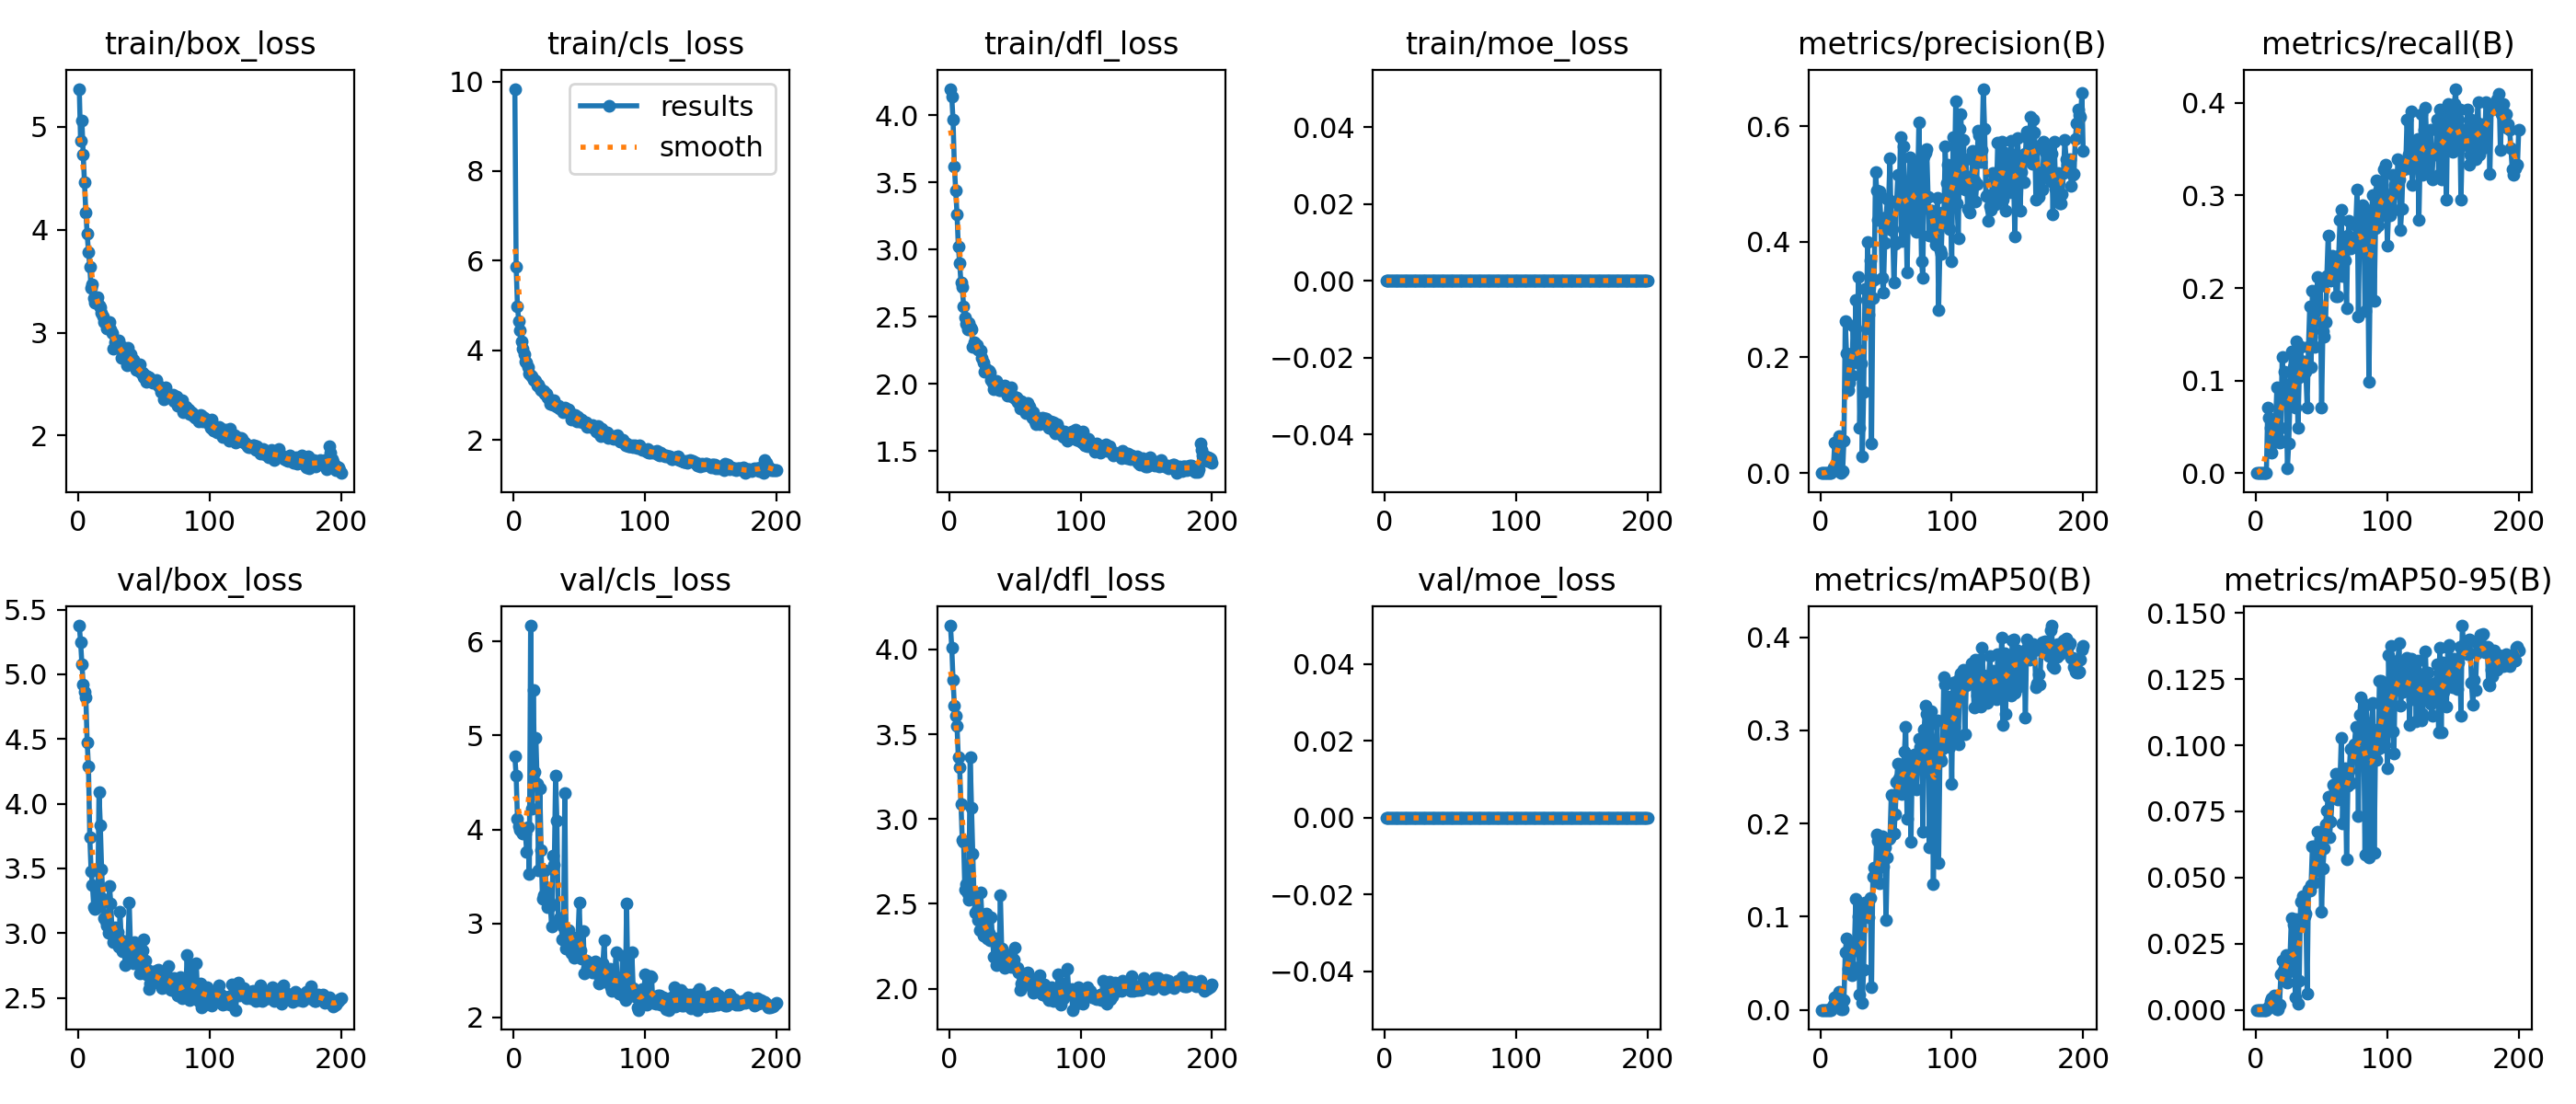

Source data for this figure (header and first rows):
epoch, time, train/box_loss, train/cls_loss, train/dfl_loss, train/moe_loss, metrics/precision(B), metrics/recall(B), metrics/mAP50(B), metrics/mAP50-95(B), val/box_loss, val/cls_loss, val/dfl_loss, val/moe_loss, lr/pg0, lr/pg1, lr/pg2, lr/pg3
1, 25.81, 5.369, 9.835, 4.197, 0, 0, 0, 0, 0, 5.376, 4.776, 4.141, 0, 0.08765, 0.00065, 0.00065, 6.5e-05
2, 28.62, 4.863, 5.862, 4.137, 0, 0, 0, 0, 0, 5.25, 4.57, 4.012, 0, 0.07435, 0.00135, 0.00135, 0.000135
3, 32.01, 5.063, 4.973, 3.966, 0, 0, 0, 0, 0, 5.079, 4.11, 3.822, 0, 0.06105, 0.00205, 0.00205, 0.0002049
4, 34.44, 4.731, 4.649, 3.617, 0, 0, 0, 0, 0, 4.922, 4.036, 3.668, 0, 0.04775, 0.002748, 0.002748, 0.0002748
5, 36.75, 4.459, 4.454, 3.443, 0, 0, 0, 0, 0, 4.861, 3.995, 3.609, 0, 0.03445, 0.003447, 0.003447, 0.0003447
6, 39.02, 4.167, 4.206, 3.266, 0, 0, 0, 0, 0, 4.825, 3.978, 3.55, 0, 0.02114, 0.004144, 0.004144, 0.0004144
7, 40.94, 3.961, 4.04, 3.026, 0, 0, 0, 0, 0, 4.476, 3.955, 3.364, 0, 0.007839, 0.004839, 0.004839, 0.0004839
8, 43.34, 3.784, 3.921, 2.898, 0, 0, 0, 0, 0, 4.289, 3.974, 3.305, 0, 0.004985, 0.004985, 0.004985, 0.0004985
9, 45.81, 3.641, 3.755, 2.759, 0, 0.00383, 0.07104, 0.00225, 0.00064, 3.74, 3.954, 3.087, 0, 0.00498, 0.00498, 0.00498, 0.000498
10, 48.06, 3.432, 3.72, 2.725, 0, 0.01007, 0.06011, 0.00609, 0.00142, 3.478, 3.764, 2.875, 0, 0.004975, 0.004975, 0.004975, 0.0004975
11, 51.08, 3.47, 3.619, 2.579, 0, 0.05322, 0.04918, 0.01317, 0.0035, 3.373, 4.02, 2.865, 0, 0.00497, 0.00497, 0.00497, 0.000497
12, 53.56, 3.338, 3.475, 2.493, 0, 0.04997, 0.02186, 0.01418, 0.00448, 3.203, 3.525, 2.584, 0, 0.004963, 0.004963, 0.004963, 0.0004963
13, 56.09, 3.288, 3.434, 2.447, 0, 0.0176, 0.03279, 0.00677, 0.0022, 3.184, 6.17, 2.616, 0, 0.004956, 0.004956, 0.004956, 0.0004956
14, 58.55, 3.31, 3.414, 2.405, 0, 0.06455, 0.04372, 0.01936, 0.00558, 3.213, 4.22, 2.56, 0, 0.004949, 0.004949, 0.004949, 0.0004949
15, 61.1, 3.343, 3.332, 2.452, 0, 0.05263, 0.05464, 0.01405, 0.00464, 3.198, 5.486, 2.524, 0, 0.00494, 0.00494, 0.00494, 0.000494
16, 63.47, 3.264, 3.334, 2.418, 0, 0.00046, 0.0929, 0.00032, 7e-05, 4.088, 4.615, 3.366, 0, 0.004932, 0.004932, 0.004932, 0.0004932
17, 65.85, 3.242, 3.328, 2.403, 0, 0.00306, 0.03825, 0.00103, 0.00021, 3.835, 4.979, 3.069, 0, 0.004922, 0.004922, 0.004922, 0.0004922
18, 68.23, 3.196, 3.213, 2.274, 0, 0.05662, 0.03279, 0.01037, 0.00191, 3.494, 4.488, 2.794, 0, 0.004912, 0.004912, 0.004912, 0.0004912
19, 70.53, 3.153, 3.241, 2.309, 0, 0.2634, 0.04918, 0.06151, 0.01332, 3.267, 3.565, 2.532, 0, 0.004902, 0.004902, 0.004902, 0.0004902
20, 72.35, 3.107, 3.146, 2.297, 0, 0.2063, 0.1257, 0.07695, 0.01882, 3.117, 4.439, 2.449, 0, 0.004891, 0.004891, 0.004891, 0.0004891
21, 75.37, 3.106, 3.108, 2.289, 0, 0.1439, 0.0929, 0.04453, 0.0147, 3.095, 3.777, 2.463, 0, 0.004879, 0.004879, 0.004879, 0.0004879
22, 77.8, 3.042, 3.09, 2.255, 0, 0.1565, 0.1093, 0.0589, 0.01847, 3.059, 3.258, 2.404, 0, 0.004867, 0.004867, 0.004867, 0.0004867
23, 80.21, 3.091, 3.083, 2.251, 0, 0.2057, 0.0929, 0.06735, 0.02081, 3.003, 3.304, 2.346, 0, 0.004854, 0.004854, 0.004854, 0.0004854
24, 82.6, 3.099, 3.025, 2.247, 0, 0.1691, 0.00546, 0.03707, 0.01015, 3.361, 3.567, 2.565, 0, 0.00484, 0.00484, 0.00484, 0.000484
25, 85.09, 3.032, 3.04, 2.194, 0, 0.255, 0.03184, 0.04601, 0.0145, 3.232, 3.38, 2.421, 0, 0.004826, 0.004826, 0.004826, 0.0004826
26, 87.48, 2.999, 2.946, 2.162, 0, 0.1915, 0.08197, 0.06909, 0.02051, 2.99, 3.173, 2.311, 0, 0.004812, 0.004812, 0.004812, 0.0004812
27, 89.76, 2.842, 2.916, 2.09, 0, 0.2993, 0.1311, 0.1192, 0.03472, 2.93, 3.233, 2.31, 0, 0.004796, 0.004796, 0.004796, 0.0004796
28, 92.29, 2.905, 2.801, 2.112, 0, 0.2132, 0.0765, 0.06433, 0.01637, 3.041, 3.181, 2.444, 0, 0.004781, 0.004781, 0.004781, 0.0004781
29, 94.89, 2.893, 2.823, 2.098, 0, 0.3393, 0.1148, 0.1009, 0.03234, 2.984, 2.969, 2.295, 0, 0.004764, 0.004764, 0.004764, 0.0004764
30, 97.48, 2.866, 2.793, 2.098, 0, 0.07867, 0.07104, 0.01693, 0.00468, 3.007, 3.722, 2.329, 0, 0.004748, 0.004748, 0.004748, 0.0004748
31, 100.7, 2.924, 2.887, 2.084, 0, 0.1889, 0.1421, 0.1109, 0.03416, 2.896, 3.619, 2.288, 0, 0.00473, 0.00473, 0.00473, 0.000473
32, 102.7, 2.86, 2.783, 2.03, 0, 0.02911, 0.04918, 0.00737, 0.00216, 3.162, 4.573, 2.421, 0, 0.004712, 0.004712, 0.004712, 0.0004712
33, 105.3, 2.758, 2.739, 2.01, 0, 0.1396, 0.1038, 0.04346, 0.01114, 2.945, 4.091, 2.298, 0, 0.004694, 0.004694, 0.004694, 0.0004694
34, 107.9, 2.863, 2.758, 1.962, 0, 0.3188, 0.1366, 0.1153, 0.04077, 2.862, 3.03, 2.187, 0, 0.004675, 0.004675, 0.004675, 0.0004675
35, 110.3, 2.767, 2.713, 2.006, 0, 0.2496, 0.1148, 0.1011, 0.03262, 2.928, 3.053, 2.296, 0, 0.004655, 0.004655, 0.004655, 0.0004655
36, 112.8, 2.751, 2.733, 2.026, 0, 0.3998, 0.1202, 0.1157, 0.04294, 2.752, 3.059, 2.139, 0, 0.004635, 0.004635, 0.004635, 0.0004635
37, 115.3, 2.685, 2.677, 1.958, 0, 0.2732, 0.1202, 0.09984, 0.03546, 2.935, 2.828, 2.238, 0, 0.004615, 0.004615, 0.004615, 0.0004615
38, 117.7, 2.857, 2.629, 1.955, 0, 0.3672, 0.1093, 0.1202, 0.0363, 2.898, 2.97, 2.189, 0, 0.004594, 0.004594, 0.004594, 0.0004594
39, 120, 2.713, 2.714, 1.955, 0, 0.05197, 0.07104, 0.02421, 0.00621, 3.237, 4.383, 2.549, 0, 0.004572, 0.004572, 0.004572, 0.0004572
40, 122.5, 2.79, 2.684, 1.964, 0, 0.3029, 0.1366, 0.1431, 0.04552, 2.882, 2.736, 2.234, 0, 0.00455, 0.00455, 0.00455, 0.000455
41, 125.8, 2.738, 2.632, 1.982, 0, 0.3338, 0.1803, 0.1524, 0.04504, 2.82, 2.817, 2.219, 0, 0.004527, 0.004527, 0.004527, 0.0004527
42, 128.4, 2.737, 2.678, 1.986, 0, 0.5205, 0.1148, 0.1453, 0.04707, 2.763, 2.932, 2.12, 0, 0.004504, 0.004504, 0.004504, 0.0004504
43, 130.9, 2.699, 2.603, 1.939, 0, 0.4889, 0.1967, 0.1887, 0.0619, 2.93, 2.832, 2.165, 0, 0.004481, 0.004481, 0.004481, 0.0004481
44, 133.3, 2.64, 2.461, 1.915, 0, 0.4374, 0.1749, 0.1817, 0.0617, 2.834, 2.682, 2.158, 0, 0.004457, 0.004457, 0.004457, 0.0004457
45, 135.3, 2.635, 2.504, 1.933, 0, 0.4873, 0.1366, 0.1361, 0.0483, 2.876, 2.709, 2.191, 0, 0.004432, 0.004432, 0.004432, 0.0004432
46, 137.8, 2.635, 2.543, 1.946, 0, 0.4416, 0.1858, 0.1753, 0.06143, 2.802, 2.634, 2.167, 0, 0.004407, 0.004407, 0.004407, 0.0004407
47, 140.2, 2.693, 2.562, 1.974, 0, 0.3383, 0.2123, 0.1862, 0.06721, 2.688, 2.802, 2.128, 0, 0.004382, 0.004382, 0.004382, 0.0004382
48, 142.7, 2.615, 2.418, 1.907, 0, 0.3127, 0.1765, 0.1535, 0.05273, 2.791, 2.852, 2.163, 0, 0.004356, 0.004356, 0.004356, 0.0004356
49, 145.2, 2.612, 2.51, 1.903, 0, 0.398, 0.2022, 0.1745, 0.06461, 2.865, 2.852, 2.169, 0, 0.004329, 0.004329, 0.004329, 0.0004329
50, 147.6, 2.566, 2.422, 1.89, 0, 0.4419, 0.07104, 0.09665, 0.03716, 2.948, 3.219, 2.243, 0, 0.004302, 0.004302, 0.004302, 0.0004302
51, 150.6, 2.582, 2.424, 1.899, 0, 0.4742, 0.153, 0.1632, 0.05358, 2.785, 2.713, 2.119, 0, 0.004275, 0.004275, 0.004275, 0.0004275
52, 153.3, 2.527, 2.454, 1.869, 0, 0.4726, 0.1475, 0.183, 0.06095, 2.681, 2.627, 2.124, 0, 0.004247, 0.004247, 0.004247, 0.0004247
53, 155.8, 2.58, 2.398, 1.881, 0, 0.5446, 0.1634, 0.1843, 0.07021, 2.72, 2.921, 2.095, 0, 0.004219, 0.004219, 0.004219, 0.0004219
54, 158.5, 2.566, 2.378, 1.817, 0, 0.4201, 0.2131, 0.2308, 0.07536, 2.57, 2.468, 1.991, 0, 0.004191, 0.004191, 0.004191, 0.0004191
55, 160.9, 2.53, 2.392, 1.871, 0, 0.4224, 0.2568, 0.2303, 0.08052, 2.614, 2.605, 2.031, 0, 0.004162, 0.004162, 0.004162, 0.0004162
56, 163.3, 2.533, 2.299, 1.847, 0, 0.3301, 0.2131, 0.1889, 0.0654, 2.706, 2.524, 2.081, 0, 0.004132, 0.004132, 0.004132, 0.0004132
57, 165.7, 2.514, 2.316, 1.84, 0, 0.3957, 0.2077, 0.2097, 0.07127, 2.694, 2.553, 2.053, 0, 0.004103, 0.004103, 0.004103, 0.0004103
58, 167.7, 2.518, 2.308, 1.785, 0, 0.468, 0.235, 0.2449, 0.0803, 2.67, 2.549, 2.045, 0, 0.004072, 0.004072, 0.004072, 0.0004072
59, 170.2, 2.515, 2.288, 1.812, 0, 0.5158, 0.2154, 0.2642, 0.08517, 2.64, 2.549, 2.083, 0, 0.004042, 0.004042, 0.004042, 0.0004042
60, 172.6, 2.541, 2.328, 1.86, 0, 0.4658, 0.2295, 0.2487, 0.08333, 2.707, 2.48, 2.095, 0, 0.004011, 0.004011, 0.004011, 0.0004011
... 140 more rows
